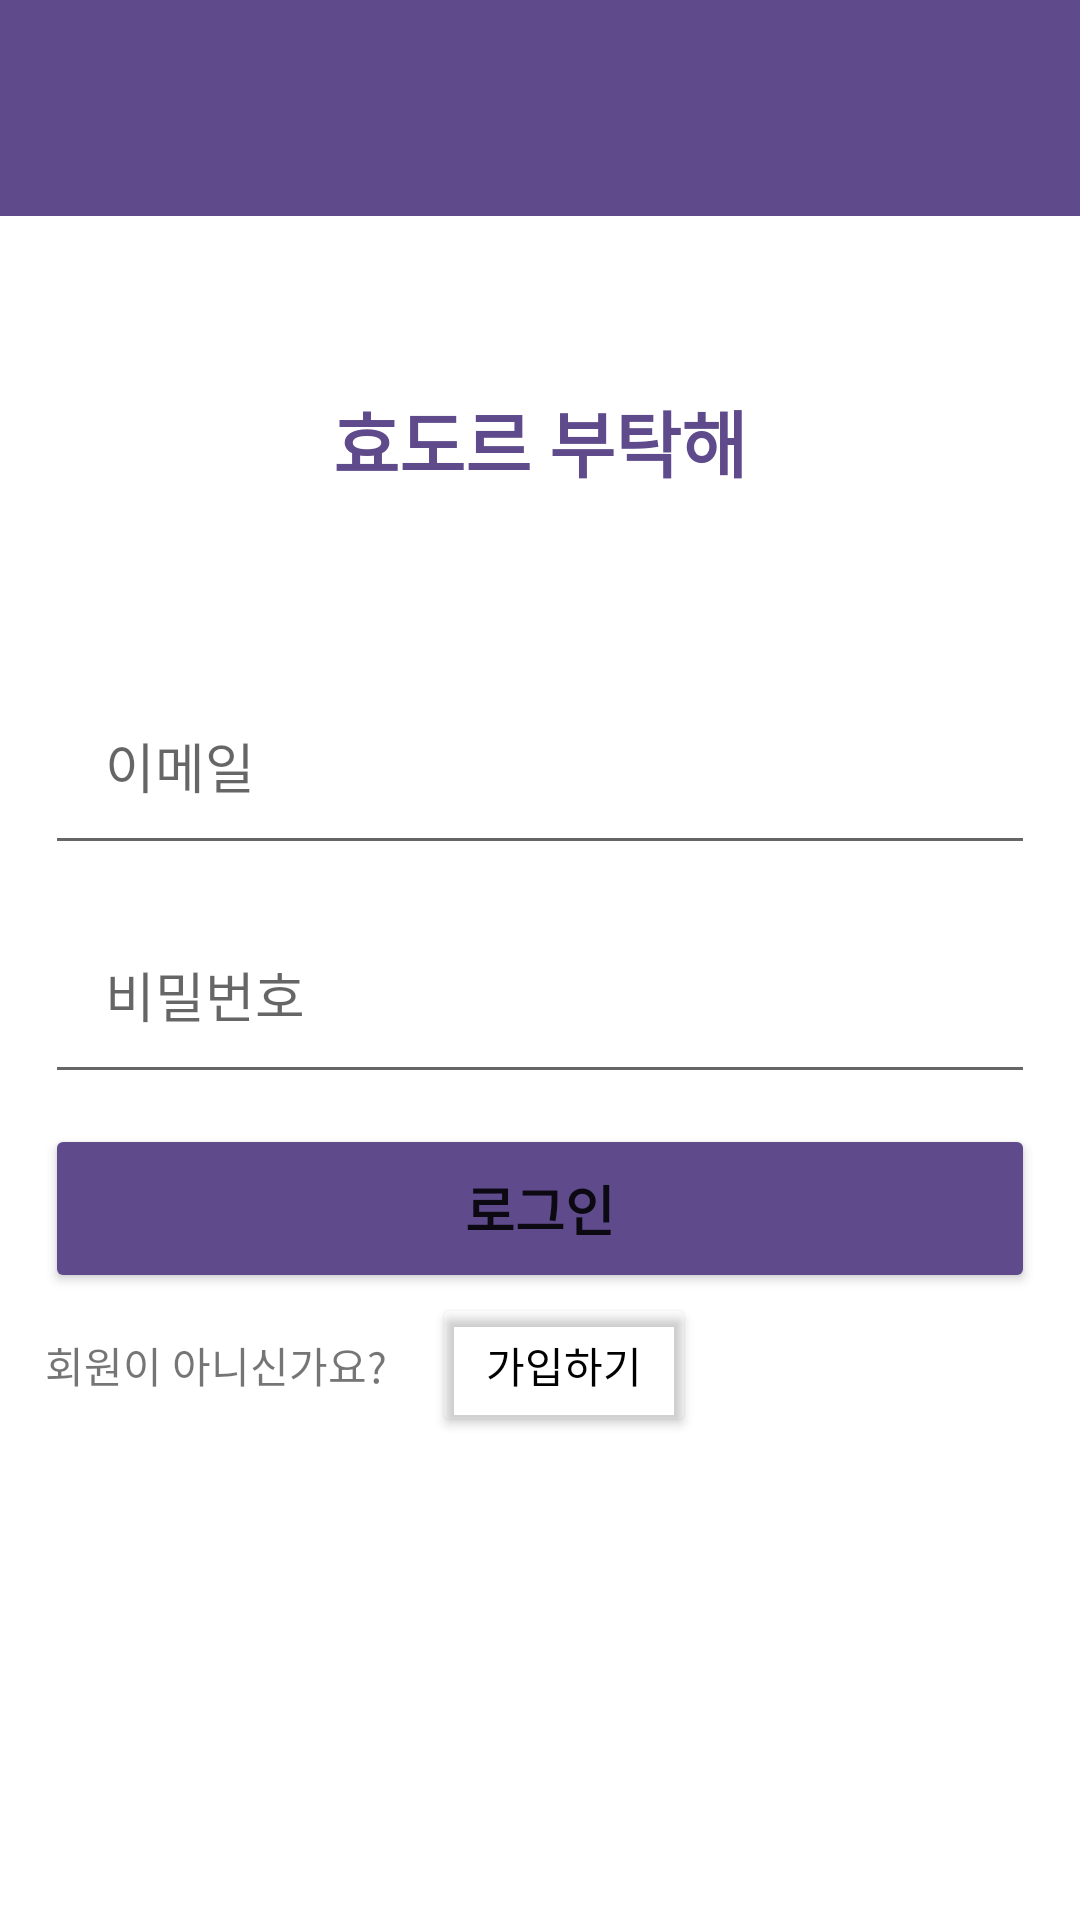

Layout XML and referenced resources for this Android screen:
<!-- AndroidManifest.xml: application theme Theme.Hyodor -->
<!-- res/layout/activity_login.xml -->
<?xml version="1.0" encoding="utf-8"?>
<LinearLayout xmlns:android="http://schemas.android.com/apk/res/android"
    xmlns:app="http://schemas.android.com/apk/res-auto"
    android:id="@+id/goSignup"
    android:layout_width="match_parent"
    android:layout_height="match_parent"
    android:background="#FFFFFF"
    android:orientation="vertical">


    <androidx.appcompat.widget.Toolbar
        android:id="@+id/toolbar"
        android:layout_width="match_parent"
        android:layout_height="72dp"
        android:background=" #5F4B8B"
        android:minHeight="?attr/actionBarSize"
        android:theme="?attr/actionBarTheme" />

    <TextView
        android:id="@+id/textView"
        android:layout_width="match_parent"
        android:layout_height="150dp"
        android:background="#FFFFFF"
        android:gravity="center"
        android:text="효도르 부탁해"
        android:textColor=" #5F4B8B"
        android:textSize="24dp"
        android:textStyle="bold" />

    <LinearLayout
        android:layout_width="match_parent"
        android:layout_height="wrap_content"
        android:background="#FFFFFF"
        android:orientation="vertical">

        <EditText
            android:id="@+id/emailEditText"
            android:layout_width="match_parent"
            android:layout_height="wrap_content"
            android:layout_marginLeft="15dp"
            android:layout_marginRight="15dp"
            android:layout_marginBottom="10dp"
            android:ems="10"
            android:hint="이메일"
            android:inputType="textEmailAddress"
            android:padding="20dp" />

        <EditText
            android:id="@+id/passwordEditText"
            android:layout_width="match_parent"
            android:layout_height="wrap_content"
            android:layout_marginLeft="15dp"
            android:layout_marginRight="15dp"
            android:layout_marginBottom="10dp"
            android:ems="10"
            android:hint="비밀번호"
            android:inputType="textPassword"
            android:padding="20dp" />

    </LinearLayout>

    <Button
        android:id="@+id/loginButton"
        android:layout_width="match_parent"
        android:layout_height="wrap_content"
        android:layout_marginLeft="15dp"
        android:layout_marginRight="15dp"
        android:backgroundTint="#5F4B8B"
        android:padding="15dp"
        android:text="로그인"
        android:textSize="18dp"
        android:textStyle="bold" />

    <LinearLayout
        android:layout_width="match_parent"
        android:layout_height="match_parent"
        android:orientation="horizontal">

        <TextView
            android:id="@+id/textView2"
            android:layout_width="wrap_content"
            android:layout_height="wrap_content"
            android:paddingLeft="15dp"
            android:text="회원이 아니신가요?" />

        <Button
            android:id="@+id/goSign"
            android:layout_width="wrap_content"
            android:layout_height="wrap_content"
            android:layout_marginLeft="15dp"
            android:backgroundTint="#00733535"
            android:foregroundTint="#00FFFFFF"
            android:shadowColor="#00FFFFFF"
            android:text="가입하기"
            android:textColor="#000000" />

    </LinearLayout>

</LinearLayout>
<!-- resources referenced by this layout -->
<resources>
  <style name="Theme.Hyodor" parent="Theme.MaterialComponents.DayNight.DarkActionBar">
          
          <item name="colorPrimary"> #5F4B8B</item>
          <item name="colorPrimaryVariant"> #5F4B8B</item>
          <item name="colorOnPrimary">@color/white</item>
          
          <item name="colorSecondary">@color/teal_200</item>
          <item name="colorSecondaryVariant">@color/teal_700</item>
          <item name="colorOnSecondary">@color/white</item>
          
          <item name="android:statusBarColor" tools:targetApi="l">?attr/colorPrimaryVariant</item>
          
          <item name="windowActionBar">false</item>
          <item name="windowNoTitle">true</item>
      </style>
  <!-- not gathered from this repository: default colours our renderer supplied (Android Studio template values) -->
  <color name="teal_200">#FF03DAC5</color>
  <color name="teal_700">#FF018786</color>
  <color name="white">#FFFFFFFF</color>
</resources>
